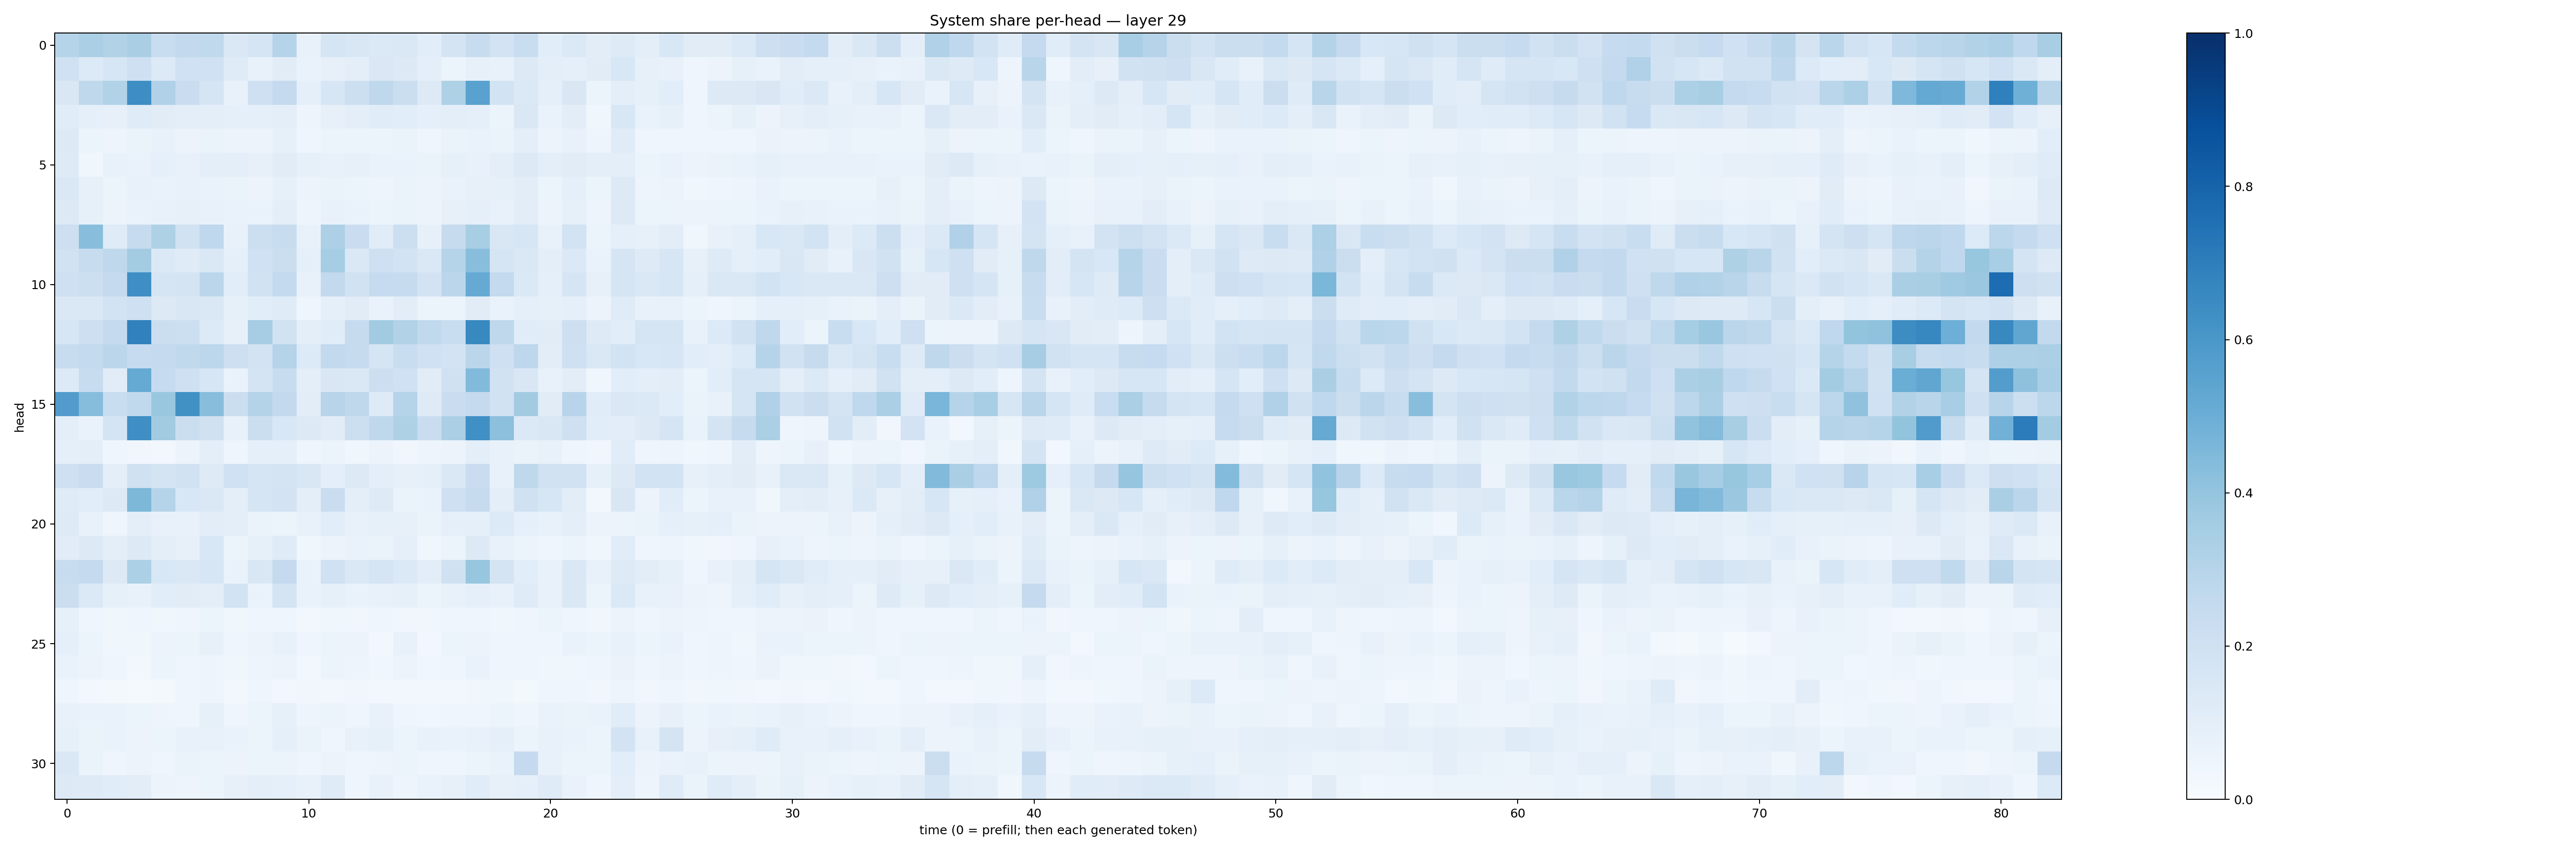

Source data for this figure (header and first rows):
0.29930034, 0.3345477, 0.3090444, 0.33595878, 0.2306145, 0.25952718, 0.26363072, 0.14774324, 0.16889292, 0.30074796, 0.07670192, 0.16490577, 0.14846227, 0.13684636, 0.14230643, 0.10853385, 0.17351507, 0.23887314, 0.17997886, 0.23153053, 0.10572171, 0.13738397, 0.10289224, 0.12181072
0.1995, 0.1366, 0.1592, 0.2042, 0.1346, 0.2, 0.1997, 0.1197, 0.07663, 0.1099, 0.06866, 0.08104, 0.09905, 0.1435, 0.1253, 0.09386, 0.05947, 0.07881, 0.07217, 0.1256, 0.09735, 0.08734, 0.1124, 0.1534
0.1518, 0.2706, 0.3141, 0.6378, 0.3169, 0.2297, 0.1647, 0.0746, 0.2104, 0.2513, 0.09122, 0.158, 0.2161, 0.2733, 0.2255, 0.13, 0.3207, 0.5542, 0.1866, 0.1381, 0.08994, 0.1511, 0.05878, 0.0987
0.1162, 0.08997, 0.07877, 0.118, 0.1097, 0.09939, 0.09572, 0.0898, 0.09096, 0.09662, 0.04857, 0.07838, 0.09522, 0.1144, 0.1061, 0.09247, 0.09533, 0.08737, 0.05376, 0.1417, 0.06689, 0.1054, 0.03688, 0.153
0.1261, 0.052, 0.04905, 0.06404, 0.07242, 0.05719, 0.06333, 0.05695, 0.05524, 0.08216, 0.04491, 0.05403, 0.05368, 0.05191, 0.06624, 0.04492, 0.06476, 0.06809, 0.06275, 0.09525, 0.05727, 0.07695, 0.04965, 0.1191
0.1237, 0.03871, 0.07047, 0.0683, 0.09118, 0.07699, 0.09567, 0.1003, 0.08097, 0.1102, 0.08402, 0.078, 0.07891, 0.06696, 0.06847, 0.06568, 0.08334, 0.07146, 0.09635, 0.1306, 0.09866, 0.1118, 0.09434, 0.09997
0.1478, 0.08059, 0.05144, 0.07573, 0.06903, 0.07313, 0.06877, 0.06257, 0.05798, 0.0826, 0.05588, 0.06625, 0.05938, 0.04859, 0.06392, 0.05698, 0.06754, 0.0808, 0.0826, 0.103, 0.05225, 0.08897, 0.05086, 0.1253
0.1313, 0.08411, 0.05743, 0.06987, 0.07497, 0.07988, 0.07313, 0.06933, 0.07, 0.09514, 0.04923, 0.07463, 0.06805, 0.0539, 0.06575, 0.05828, 0.08104, 0.08742, 0.07405, 0.1025, 0.05688, 0.08546, 0.04707, 0.1304
0.2146, 0.4286, 0.119, 0.243, 0.3227, 0.191, 0.2663, 0.07775, 0.2181, 0.2394, 0.07484, 0.3248, 0.2273, 0.1151, 0.2161, 0.08203, 0.2427, 0.3421, 0.1501, 0.159, 0.07304, 0.1858, 0.06012, 0.09032
0.1951, 0.2418, 0.2704, 0.3578, 0.1385, 0.1204, 0.1441, 0.09329, 0.1997, 0.2261, 0.09114, 0.3539, 0.144, 0.2066, 0.1845, 0.1454, 0.3011, 0.4275, 0.1717, 0.1451, 0.09742, 0.1377, 0.06943, 0.1653
0.2086, 0.2184, 0.2518, 0.6349, 0.1665, 0.1766, 0.2836, 0.1061, 0.1894, 0.2569, 0.07688, 0.26, 0.1916, 0.249, 0.2428, 0.1797, 0.2843, 0.5131, 0.2551, 0.1376, 0.09026, 0.1662, 0.07966, 0.1697
0.141, 0.1435, 0.1847, 0.2058, 0.1258, 0.1523, 0.1423, 0.084, 0.1072, 0.1206, 0.04282, 0.08631, 0.1116, 0.06801, 0.1047, 0.05906, 0.05894, 0.1096, 0.06642, 0.08979, 0.08286, 0.0922, 0.05524, 0.1203
0.1611, 0.2141, 0.2517, 0.6837, 0.2195, 0.2175, 0.1337, 0.08133, 0.3499, 0.1916, 0.101, 0.1142, 0.2446, 0.3632, 0.316, 0.2644, 0.2329, 0.6588, 0.2703, 0.1158, 0.1098, 0.2143, 0.1225, 0.1056
0.2412, 0.2545, 0.2844, 0.2492, 0.2525, 0.2637, 0.2782, 0.212, 0.1811, 0.3047, 0.1332, 0.2582, 0.2441, 0.1668, 0.2332, 0.1999, 0.1824, 0.2832, 0.2062, 0.2762, 0.1017, 0.204, 0.1407, 0.1873
0.1347, 0.2359, 0.1126, 0.5187, 0.2466, 0.2092, 0.1568, 0.07028, 0.1743, 0.2368, 0.09383, 0.1514, 0.1472, 0.2165, 0.2011, 0.1131, 0.1967, 0.4437, 0.1884, 0.1522, 0.07804, 0.1019, 0.03792, 0.1059
0.5772, 0.4301, 0.2325, 0.2641, 0.3836, 0.6263, 0.4282, 0.2225, 0.3077, 0.2589, 0.1025, 0.2948, 0.2713, 0.1243, 0.3013, 0.1248, 0.2286, 0.2509, 0.194, 0.363, 0.1126, 0.2949, 0.1151, 0.1472
0.1015, 0.07027, 0.1794, 0.6342, 0.3595, 0.219, 0.1991, 0.07441, 0.2231, 0.1531, 0.1297, 0.1099, 0.2158, 0.2708, 0.3225, 0.2291, 0.3355, 0.6323, 0.4151, 0.1371, 0.1503, 0.204, 0.1066, 0.1027
0.08881, 0.09489, 0.04244, 0.03407, 0.02984, 0.05579, 0.09727, 0.0436, 0.0891, 0.09245, 0.04149, 0.05206, 0.03593, 0.05788, 0.03444, 0.05053, 0.0584, 0.09852, 0.07077, 0.06371, 0.07684, 0.03981, 0.03329, 0.117
0.2061, 0.2289, 0.09875, 0.1966, 0.1795, 0.189, 0.1242, 0.2013, 0.1656, 0.1785, 0.1497, 0.1008, 0.1265, 0.09962, 0.08166, 0.08833, 0.1471, 0.2304, 0.0771, 0.2732, 0.1931, 0.1884, 0.08446, 0.1287
0.1193, 0.1057, 0.1272, 0.4557, 0.2972, 0.1558, 0.1444, 0.09966, 0.1662, 0.1812, 0.09522, 0.2287, 0.0949, 0.1248, 0.063, 0.06805, 0.2076, 0.2436, 0.09839, 0.1984, 0.1568, 0.1037, 0.02696, 0.1509
0.1239, 0.07118, 0.04585, 0.09943, 0.07466, 0.07291, 0.1032, 0.1007, 0.06639, 0.06129, 0.07766, 0.1073, 0.07115, 0.08287, 0.08048, 0.06342, 0.08756, 0.0868, 0.1328, 0.08761, 0.07247, 0.09562, 0.05661, 0.05249
0.1116, 0.1299, 0.09593, 0.1253, 0.09763, 0.08184, 0.1556, 0.05318, 0.08325, 0.1206, 0.03831, 0.05852, 0.07029, 0.06557, 0.09178, 0.0361, 0.06242, 0.1254, 0.07613, 0.05087, 0.04505, 0.0539, 0.03628, 0.1161
0.2362, 0.2529, 0.1325, 0.3291, 0.1546, 0.1482, 0.1635, 0.06876, 0.1505, 0.2528, 0.06751, 0.2006, 0.1415, 0.1686, 0.1368, 0.1042, 0.196, 0.3916, 0.1737, 0.1088, 0.07135, 0.1476, 0.07192, 0.1247
0.219, 0.1379, 0.08424, 0.07317, 0.1072, 0.1105, 0.1001, 0.187, 0.06734, 0.1778, 0.0673, 0.08363, 0.06713, 0.07309, 0.08294, 0.06011, 0.07567, 0.08696, 0.07483, 0.1174, 0.0767, 0.1446, 0.06225, 0.1373
0.08439, 0.0465, 0.03605, 0.04308, 0.03872, 0.03964, 0.05217, 0.03613, 0.04476, 0.04138, 0.02727, 0.03843, 0.03187, 0.03995, 0.03386, 0.0347, 0.04656, 0.04134, 0.03614, 0.0419, 0.06247, 0.04575, 0.03234, 0.05609
0.08882, 0.05134, 0.03741, 0.03881, 0.05719, 0.06081, 0.08172, 0.04653, 0.05682, 0.07158, 0.03917, 0.05992, 0.05833, 0.02347, 0.07066, 0.02933, 0.0533, 0.05818, 0.04485, 0.04075, 0.04593, 0.06813, 0.05361, 0.07275
0.06921, 0.05583, 0.04044, 0.02402, 0.05151, 0.04559, 0.04809, 0.03553, 0.04729, 0.05627, 0.0291, 0.05129, 0.04861, 0.03802, 0.05675, 0.03776, 0.04547, 0.06978, 0.04549, 0.04261, 0.03861, 0.03882, 0.04608, 0.06386
0.04291, 0.0308, 0.02241, 0.01439, 0.02155, 0.04104, 0.04844, 0.02551, 0.04272, 0.02846, 0.03377, 0.02964, 0.03453, 0.02716, 0.02534, 0.02855, 0.02795, 0.03327, 0.03776, 0.02185, 0.0441, 0.04378, 0.03389, 0.04805
0.07727, 0.06866, 0.06933, 0.06047, 0.04852, 0.04384, 0.08508, 0.04358, 0.06245, 0.08396, 0.04839, 0.06073, 0.0411, 0.0755, 0.0435, 0.03541, 0.04097, 0.04456, 0.05368, 0.04661, 0.06983, 0.06291, 0.06783, 0.1153
0.08513, 0.06527, 0.06735, 0.05607, 0.0518, 0.07052, 0.07175, 0.06737, 0.061, 0.08963, 0.06574, 0.04107, 0.07407, 0.08333, 0.06249, 0.07616, 0.06702, 0.07135, 0.09066, 0.05873, 0.07586, 0.06928, 0.05194, 0.1814
0.1473, 0.06389, 0.04174, 0.05475, 0.04027, 0.06436, 0.05157, 0.05767, 0.06044, 0.06079, 0.04177, 0.05568, 0.04619, 0.04837, 0.05953, 0.04362, 0.04566, 0.06233, 0.06847, 0.2515, 0.07575, 0.05152, 0.05967, 0.108
0.1323, 0.1215, 0.1157, 0.1055, 0.05839, 0.04989, 0.06201, 0.0799, 0.1009, 0.08938, 0.07351, 0.1192, 0.04156, 0.07206, 0.04936, 0.06701, 0.07868, 0.1138, 0.08059, 0.09342, 0.1179, 0.06717, 0.04213, 0.09388
